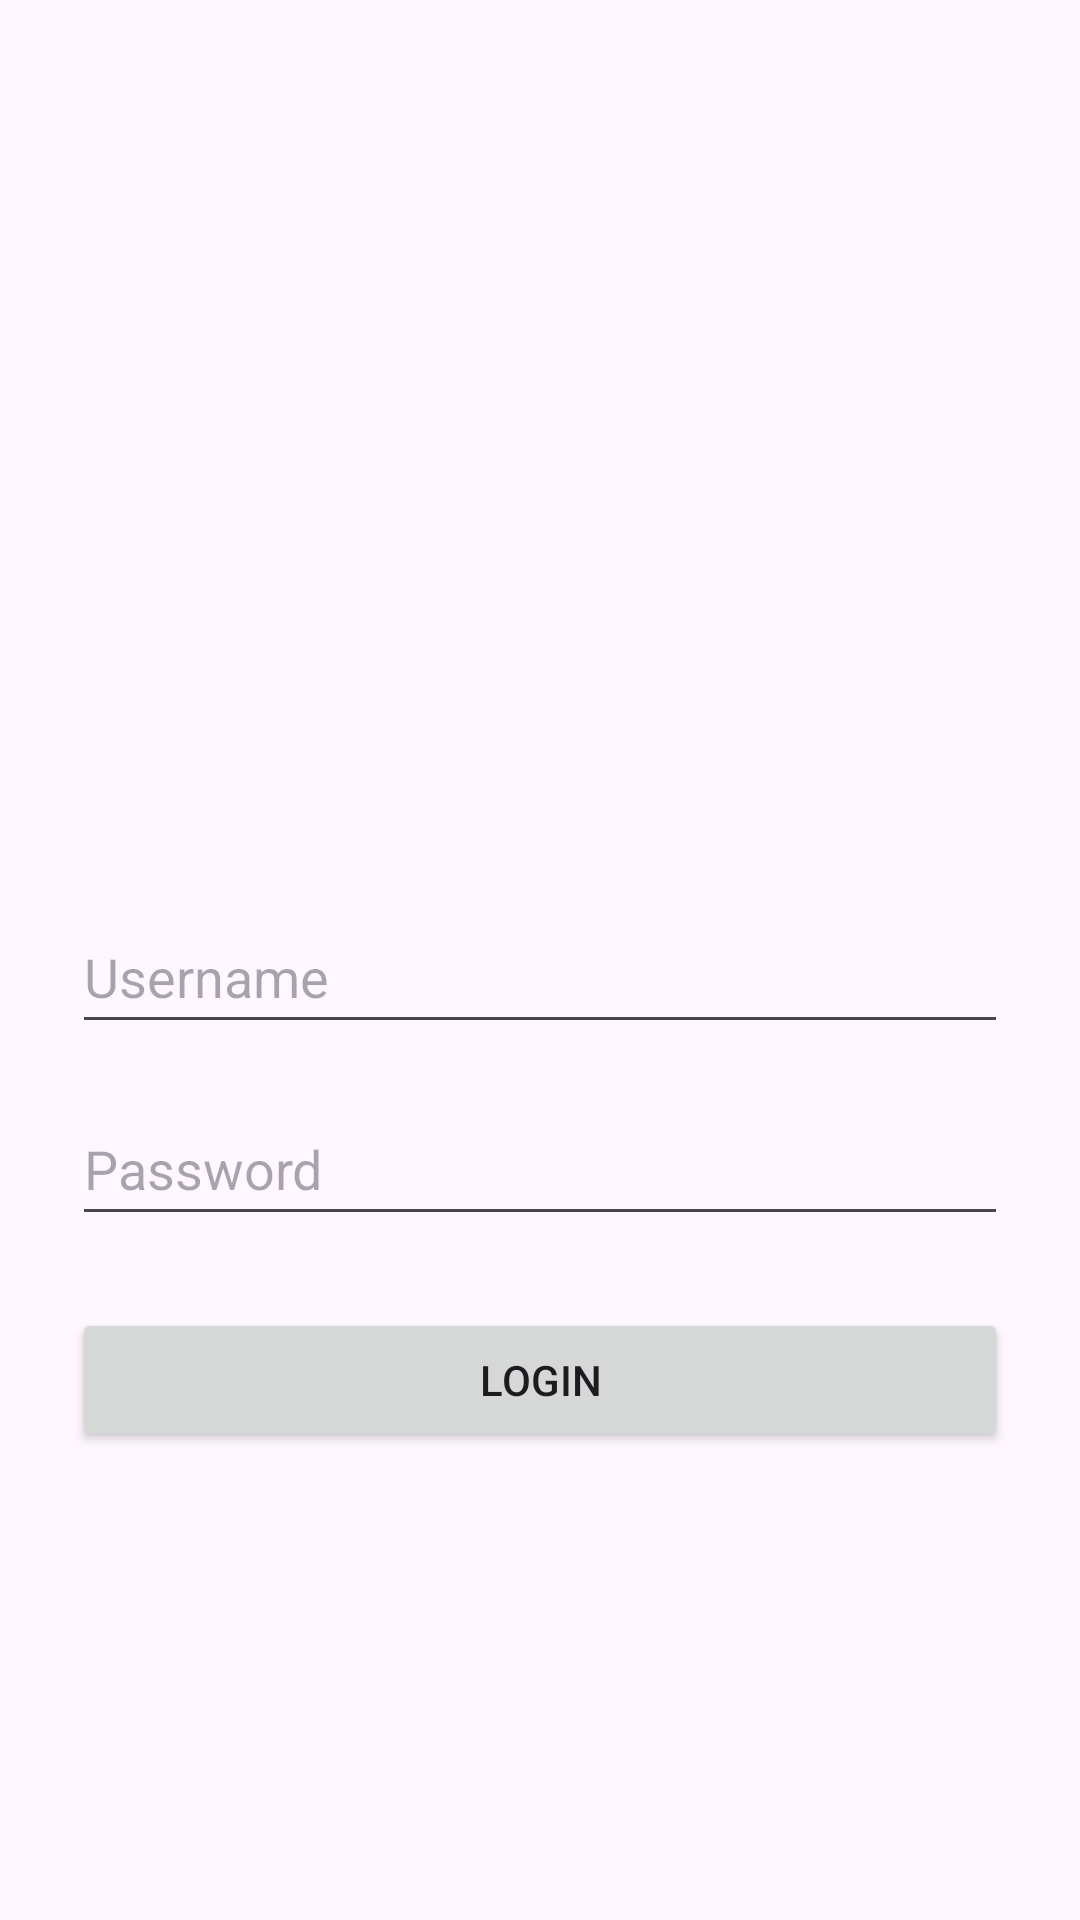

Layout XML and referenced resources for this Android screen:
<!-- AndroidManifest.xml: application theme Theme.Rizky3TIB -->
<!-- res/layout/activity_auth.xml -->
<?xml version="1.0" encoding="utf-8"?>
<androidx.constraintlayout.widget.ConstraintLayout xmlns:android="http://schemas.android.com/apk/res/android"
    xmlns:app="http://schemas.android.com/apk/res-auto"
    xmlns:tools="http://schemas.android.com/tools"
    android:id="@+id/main"
    android:layout_width="match_parent"
    android:layout_height="match_parent"
    android:padding="24dp"
    tools:context=".Home.pertemuan_6.AuthActivity">

    
    <ImageView
        android:id="@+id/imgLogo"
        android:layout_width="120dp"
        android:layout_height="120dp"
        android:src="@mipmap/ic_launcher"
        app:layout_constraintBottom_toTopOf="@+id/etUsername"
        app:layout_constraintEnd_toEndOf="parent"
        app:layout_constraintStart_toStartOf="parent"
        app:layout_constraintTop_toTopOf="parent"
        app:layout_constraintVertical_chainStyle="packed"
        tools:ignore="ContentDescription,ImageContrastCheck" />

    
    <EditText
        android:id="@+id/etUsername"
        android:layout_width="0dp"
        android:layout_height="wrap_content"
        android:minHeight="48dp"
        android:layout_marginTop="24dp"
        android:hint="Username"
        android:inputType="text"
        app:layout_constraintBottom_toTopOf="@+id/etPassword"
        app:layout_constraintEnd_toEndOf="parent"
        app:layout_constraintStart_toStartOf="parent"
        app:layout_constraintTop_toBottomOf="@+id/imgLogo"
        tools:ignore="Autofill,HardcodedText,VisualLintTextFieldSize,TextContrastCheck" />

    
    <EditText
        android:id="@+id/etPassword"
        android:layout_width="0dp"
        android:layout_height="wrap_content"
        android:minHeight="48dp"
        android:layout_marginTop="16dp"
        android:hint="Password"
        android:inputType="textPassword"
        app:layout_constraintBottom_toTopOf="@+id/btnLogin"
        app:layout_constraintEnd_toEndOf="parent"
        app:layout_constraintStart_toStartOf="parent"
        app:layout_constraintTop_toBottomOf="@+id/etUsername"
        tools:ignore="Autofill,HardcodedText,VisualLintTextFieldSize,TextContrastCheck" />

    
    <Button
        android:id="@+id/btnLogin"
        android:layout_width="0dp"
        android:layout_height="wrap_content"
        android:minHeight="48dp"
        android:layout_marginTop="24dp"
        android:text="Login"
        app:layout_constraintBottom_toBottomOf="parent"
        app:layout_constraintEnd_toEndOf="parent"
        app:layout_constraintStart_toStartOf="parent"
        app:layout_constraintTop_toBottomOf="@+id/etPassword"
        tools:ignore="HardcodedText,VisualLintButtonSize" />

</androidx.constraintlayout.widget.ConstraintLayout>
<!-- resources referenced by this layout -->
<resources>
  <style name="Theme.Rizky3TIB" parent="Base.Theme.Rizky3TIB" />
  <style name="Base.Theme.Rizky3TIB" parent="Theme.Material3.DayNight.NoActionBar">
          
          
      </style>
</resources>
